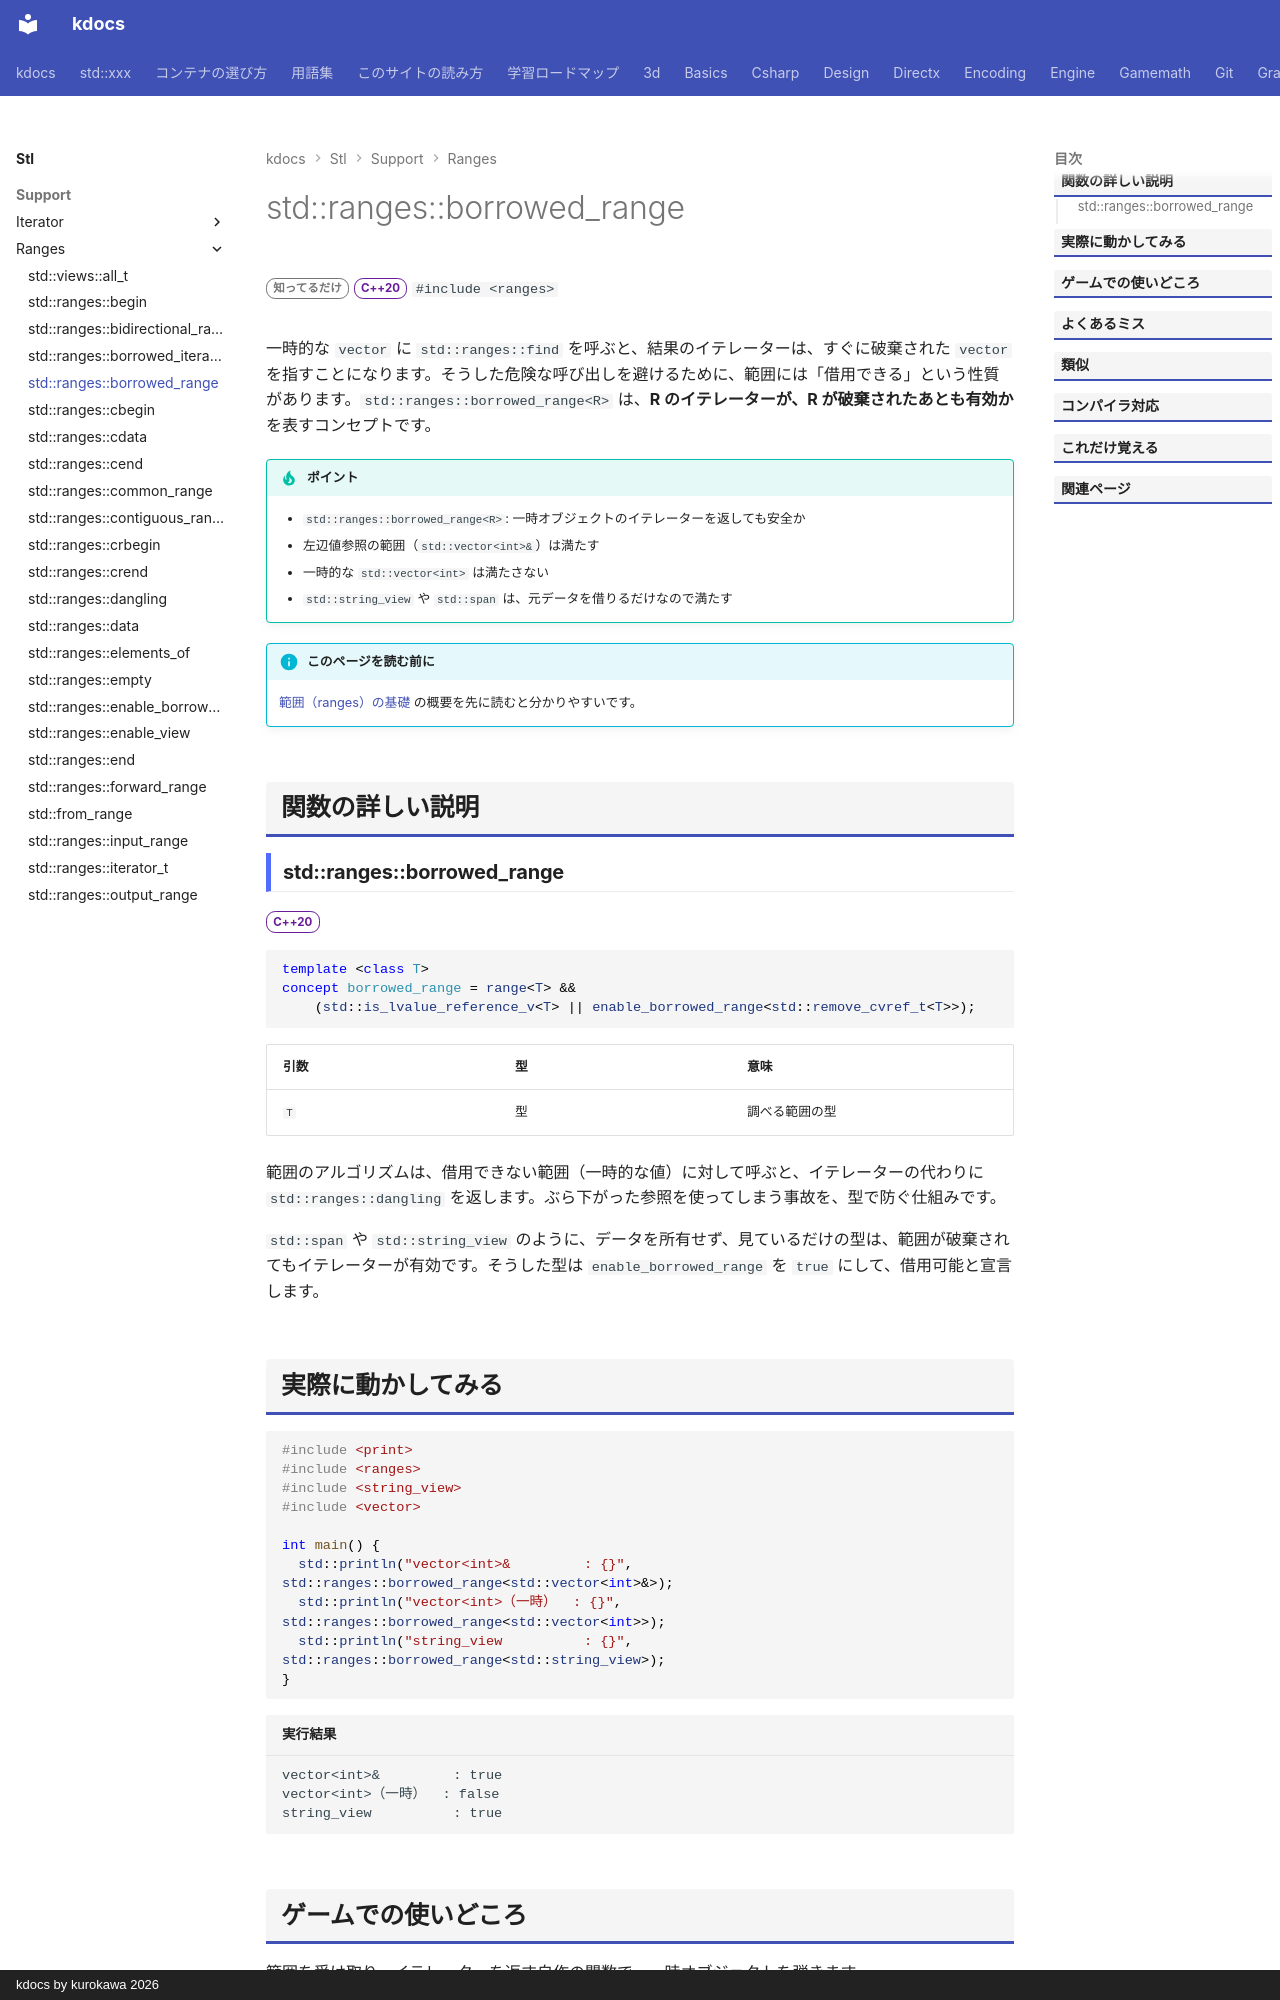

repository: qwzxdf/kdocs · page: stl/support/ranges/borrowed_range/index.html · generator: mkdocs · copyright: kdocs by kurokawa 2026

---
title: std::ranges::borrowed_range
summary: "元の範囲より長生きするイテレータを返せる範囲を要求するコンセプト。"
order: 900
tags:
  - 型・言語サポート
---

# std::ranges::borrowed_range

<div class="page-badges" markdown>
<span class="rank rank-rare">知ってるだけ</span>
<span class="ver ver-20">C++20</span>
`#include <ranges>`
</div>

一時的な `vector` に `std::ranges::find` を呼ぶと、結果のイテレーターは、すぐに破棄された `vector` を指すことになります。そうした危険な呼び出しを避けるために、範囲には「借用できる」という性質があります。`std::ranges::borrowed_range<R>` は、<strong>R のイテレーターが、R が破棄されたあとも有効か</strong>を表すコンセプトです。

!!! tip "ポイント"
    - `std::ranges::borrowed_range<R>`: 一時オブジェクトのイテレーターを返しても安全か
    - 左辺値参照の範囲（`std::vector<int>&`）は満たす
    - 一時的な `std::vector<int>` は満たさない
    - `std::string_view` や `std::span` は、元データを借りるだけなので満たす

!!! info "このページを読む前に"
    [範囲（ranges）の基礎](../../../basics/ranges.md) の概要を先に読むと分かりやすいです。

## 関数の詳しい説明

### std::ranges::borrowed_range {#borrowed_range}

<span class="ver ver-20">C++20</span>

```cpp
template <class T>
concept borrowed_range = range<T> &&
    (std::is_lvalue_reference_v<T> || enable_borrowed_range<std::remove_cvref_t<T>>);
```

| 引数 | 型 | 意味 |
| --- | --- | --- |
| `T` | 型 | 調べる範囲の型 |

範囲のアルゴリズムは、借用できない範囲（一時的な値）に対して呼ぶと、イテレーターの代わりに `std::ranges::dangling` を返します。ぶら下がった参照を使ってしまう事故を、型で防ぐ仕組みです。

`std::span` や `std::string_view` のように、データを所有せず、見ているだけの型は、範囲が破棄されてもイテレーターが有効です。そうした型は `enable_borrowed_range` を `true` にして、借用可能と宣言します。
